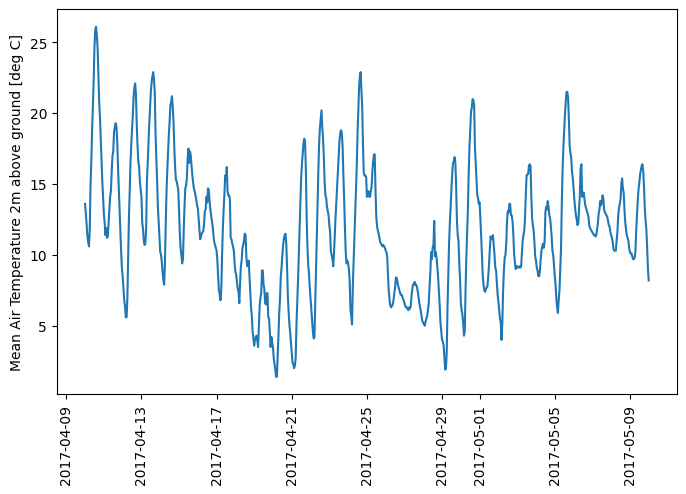

The file beside this chart, header and first rows:
time, T_mean
2017-04-10 00:00:00, 13.6
2017-04-10 01:00:00, 12.9
2017-04-10 02:00:00, 12.1
2017-04-10 03:00:00, 11.3
2017-04-10 04:00:00, 10.9
2017-04-10 05:00:00, 10.6
2017-04-10 06:00:00, 11.9
2017-04-10 07:00:00, 15.0
2017-04-10 08:00:00, 16.7
2017-04-10 09:00:00, 18.9
2017-04-10 10:00:00, 20.5
2017-04-10 11:00:00, 22.4
2017-04-10 12:00:00, 24.7
2017-04-10 13:00:00, 25.9
2017-04-10 14:00:00, 26.1
2017-04-10 15:00:00, 25.5
2017-04-10 16:00:00, 24.6
2017-04-10 17:00:00, 22.8
2017-04-10 18:00:00, 20.8
2017-04-10 19:00:00, 19.7
2017-04-10 20:00:00, 18.2
2017-04-10 21:00:00, 16.5
2017-04-10 22:00:00, 15.2
2017-04-10 23:00:00, 14.1
2017-04-11 00:00:00, 12.9
2017-04-11 01:00:00, 12.3
2017-04-11 02:00:00, 11.4
2017-04-11 03:00:00, 11.9
2017-04-11 04:00:00, 11.2
2017-04-11 05:00:00, 11.3
2017-04-11 06:00:00, 12.2
2017-04-11 07:00:00, 13.2
2017-04-11 08:00:00, 14.1
2017-04-11 09:00:00, 14.5
2017-04-11 10:00:00, 15.9
2017-04-11 11:00:00, 17.0
2017-04-11 12:00:00, 17.3
2017-04-11 13:00:00, 18.7
2017-04-11 14:00:00, 19.0
2017-04-11 15:00:00, 19.3
2017-04-11 16:00:00, 19.1
2017-04-11 17:00:00, 18.1
2017-04-11 18:00:00, 16.3
2017-04-11 19:00:00, 14.8
2017-04-11 20:00:00, 13.5
2017-04-11 21:00:00, 11.8
2017-04-11 22:00:00, 10.3
2017-04-11 23:00:00, 9.1
2017-04-12 00:00:00, 8.5
2017-04-12 01:00:00, 7.7
2017-04-12 02:00:00, 6.8
2017-04-12 03:00:00, 6.4
2017-04-12 04:00:00, 5.6
2017-04-12 05:00:00, 5.6
2017-04-12 06:00:00, 6.9
2017-04-12 07:00:00, 9.9
2017-04-12 08:00:00, 12.6
2017-04-12 09:00:00, 14.5
2017-04-12 10:00:00, 16.5
2017-04-12 11:00:00, 17.8
... 661 more rows
